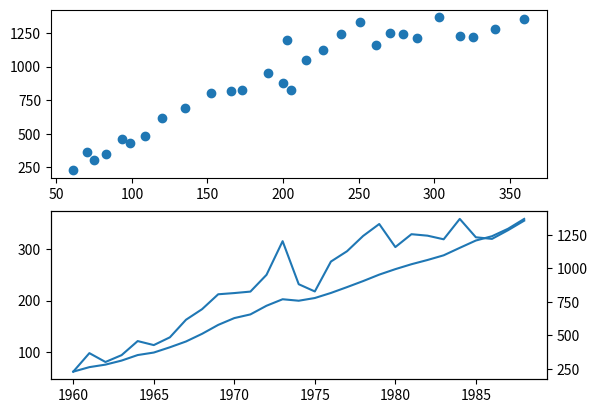

This chart was generated by the following Python code:
import numpy as np
import matplotlib.pyplot as plt

years = np.arange(1960, 1988 + 1)

y = np.array([
    229, 367, 301, 352, 457, 427, 485, 616,
    695, 806, 815, 826, 951, 1202, 881, 827, 1050, 1127, 1241,
    1330, 1158, 1254, 1243, 1216, 1368, 1231, 1219, 1284, 1355
])

x = np.array([
    61.2, 70.0, 74.9, 82.8, 93.6, 98.5, 108.8, 120.1,
    135.1, 152.5, 165.8, 173.0, 189.9, 202.6, 199.7, 205.0, 214.9, 226.3, 238.1,
    250.7, 261.4, 271.0, 279.3, 288.4, 303.0, 317.3, 325.7, 340.3, 359.5
])

print(f"年: {years}")
print(f"銅消費量: {x}")
print(f"実質GDP: {y}")

print("\n(1) 銅消費量とGDPをグラフに書いてその関係を分析せよ")

fig = plt.figure()

ax1 = fig.add_subplot(211)
ax1.scatter(x, y)

ax2 = fig.add_subplot(212)
ax2.plot(years, x)

ax3 = ax2.twinx()
ax3.plot(years, y)

# plt.show()

print("\n(2) 銅消費量のGDP弾性値を回帰分析によって推定せよ")

logx = np.log(x)
logy = np.log(y)

b2 = ((logx - logx.mean()) * (logy - logy.mean())).sum() / ((logx - logx.mean()) ** 2).sum()
b1 = logy.mean() - b2 * logx.mean()

print("log Y = {0:0.4f} + {1:0.4f} * log X".format(b1, b2))

print("\n(3) 実質GDPが4%/年で増加すると仮定して2000年の銅消費量を推定せよ")
print(1355 * ((1 + (4 * b2 * 0.01)) ** (2000 - 1988)))

print("\n(4) 銅消費量のGDP弾性値が1であるという仮説を5%有意水準で検定せよ")

print("帰無仮説 H0: b2 == 1")
print("対立仮説 H1: b2 != 1")

n = x.size
print(f"n = {n}")

a = 1

se = np.sqrt(((logy - b1 - b2 * logx) ** 2).sum() / (n - 2))
seb2 = se / np.sqrt(((logx - logx.mean()) ** 2).sum())
t2 = (b2 - a) / seb2
print(f"t2 = {t2}")

# 付表2より
alpha_0025 = 2.052

if np.abs(t2) > alpha_0025:
    print("帰無仮説を棄却する。")
else:
    print("帰無仮説は棄却されない。")
